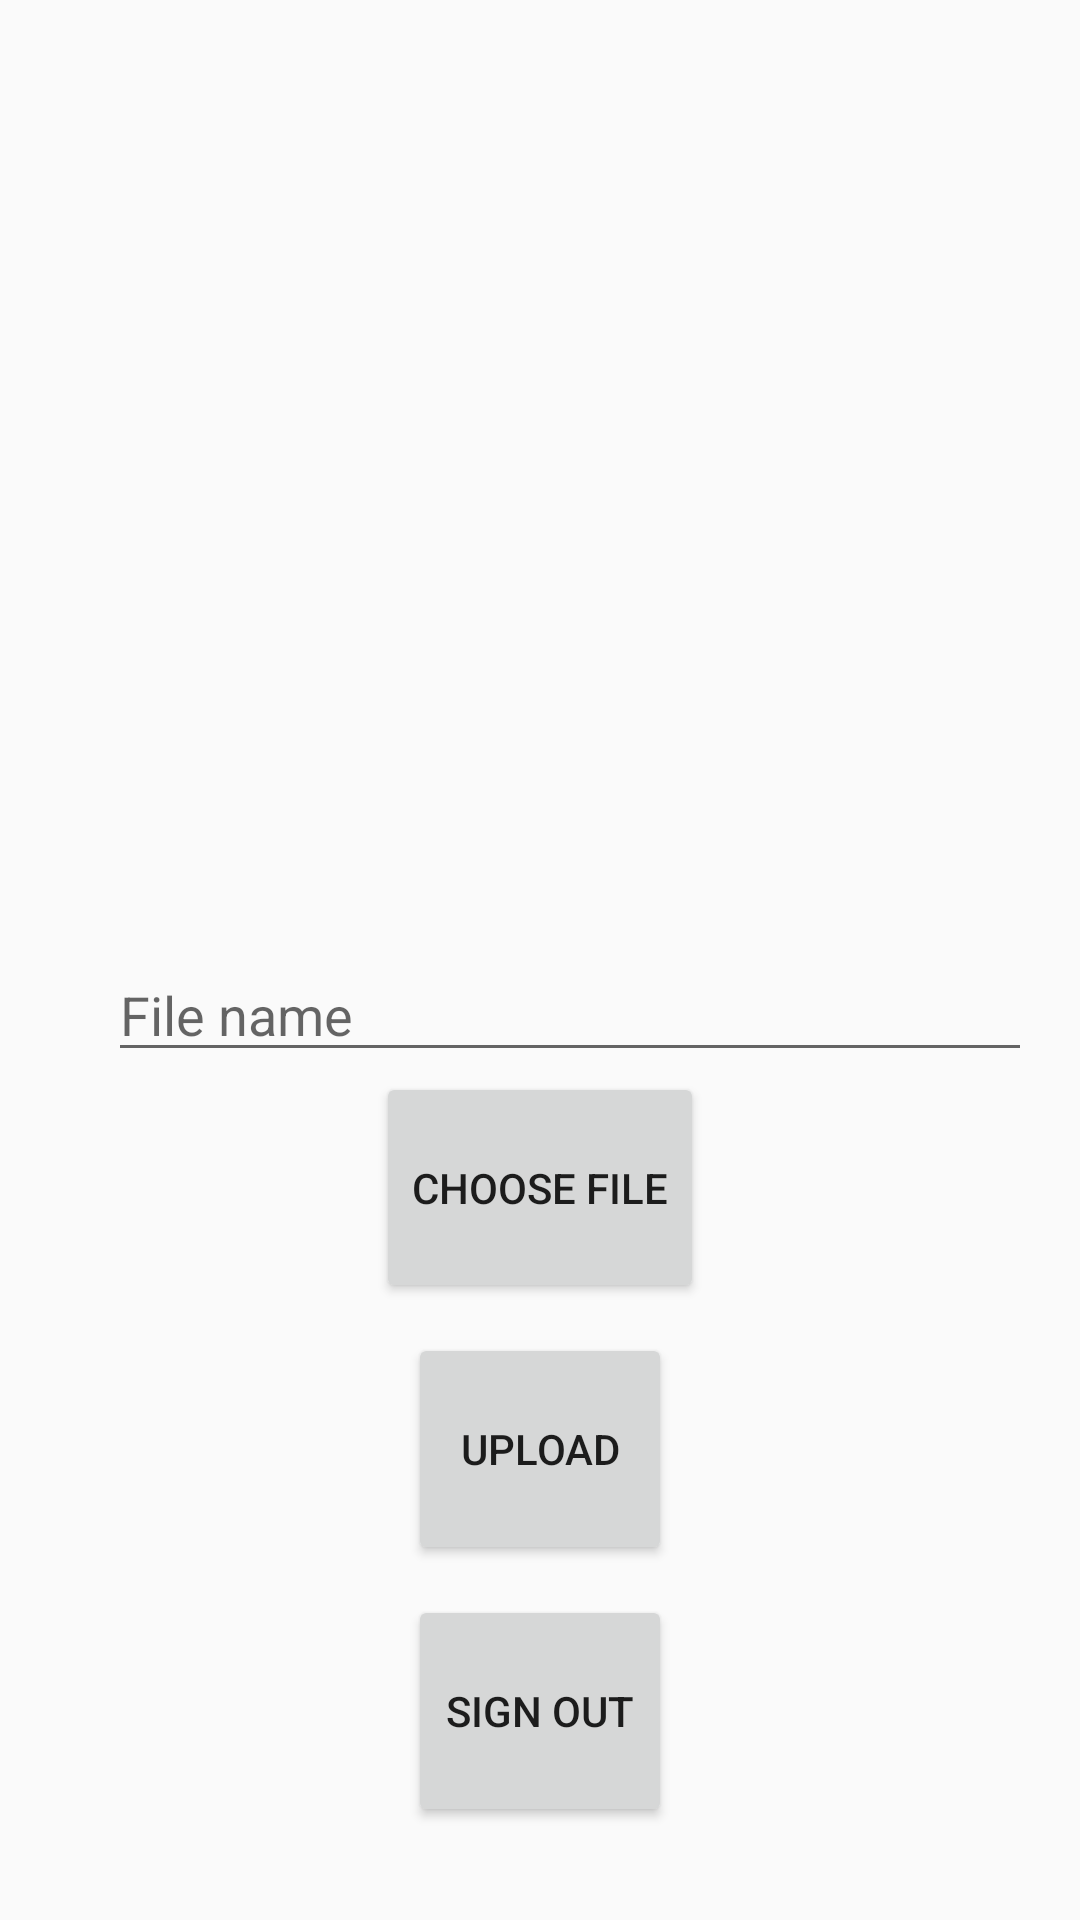

This screen was rendered from an Android layout file. Write that file and the resources it references.
<!-- AndroidManifest.xml: application theme AppTheme -->
<!-- res/layout/activity_main.xml -->
<?xml version="1.0" encoding="utf-8"?>
    <LinearLayout xmlns:android="http://schemas.android.com/apk/res/android"
    xmlns:app="http://schemas.android.com/apk/res-auto"
    xmlns:tools="http://schemas.android.com/tools"
    android:layout_width="match_parent"
    android:layout_height="match_parent"
    android:padding="16dp"
    android:orientation="vertical"
    tools:context=".MainActivity">




        <ImageView
        android:id="@+id/imageview"
        android:layout_width="match_parent"
        android:layout_height="300dp"
        android:layout_below="@+id/LinearLayout" />


    <EditText
        android:id="@+id/Image_file_name"
        android:layout_width="match_parent"
        android:layout_height="wrap_content"
        android:hint="File name"
        android:layout_marginLeft="20dp"/>




        <Button
            android:id="@+id/buttonChoose"
            android:layout_width="wrap_content"
            android:layout_height="wrap_content"
            android:layout_gravity="center"
            android:layout_weight="1"
            android:text="Choose File" />

        <Button
            android:id="@+id/buttonUplaod"
            android:layout_width="wrap_content"
            android:layout_height="wrap_content"
            android:layout_gravity="center"
            android:layout_marginTop="10dp"
            android:layout_weight="1"
            android:text="Upload" />

        <Button
            android:id="@+id/sign_out"
            android:layout_width="wrap_content"
            android:layout_height="wrap_content"
            android:layout_gravity="center"
            android:layout_marginTop="10dp"
            android:layout_weight="1"
            android:text="Sign Out" />




    <ProgressBar
        android:id="@+id/progress_bar"
        android:layout_width="match_parent"
        android:layout_height="10dp"
        android:layout_marginTop="5dp"
        android:visibility="invisible" />






</LinearLayout>
<!-- resources referenced by this layout -->
<resources>
  <style name="AppTheme" parent="Theme.AppCompat.Light.DarkActionBar">
          
          <item name="colorPrimary">@color/colorPrimary</item>
          <item name="colorPrimaryDark">@color/colorPrimaryDark</item>
          <item name="colorAccent">@color/colorAccent</item>
      </style>
  <color name="colorPrimary">#3F51B5</color>
  <color name="colorPrimaryDark">#303F9F</color>
  <color name="colorAccent">#03A9F4</color>
</resources>
